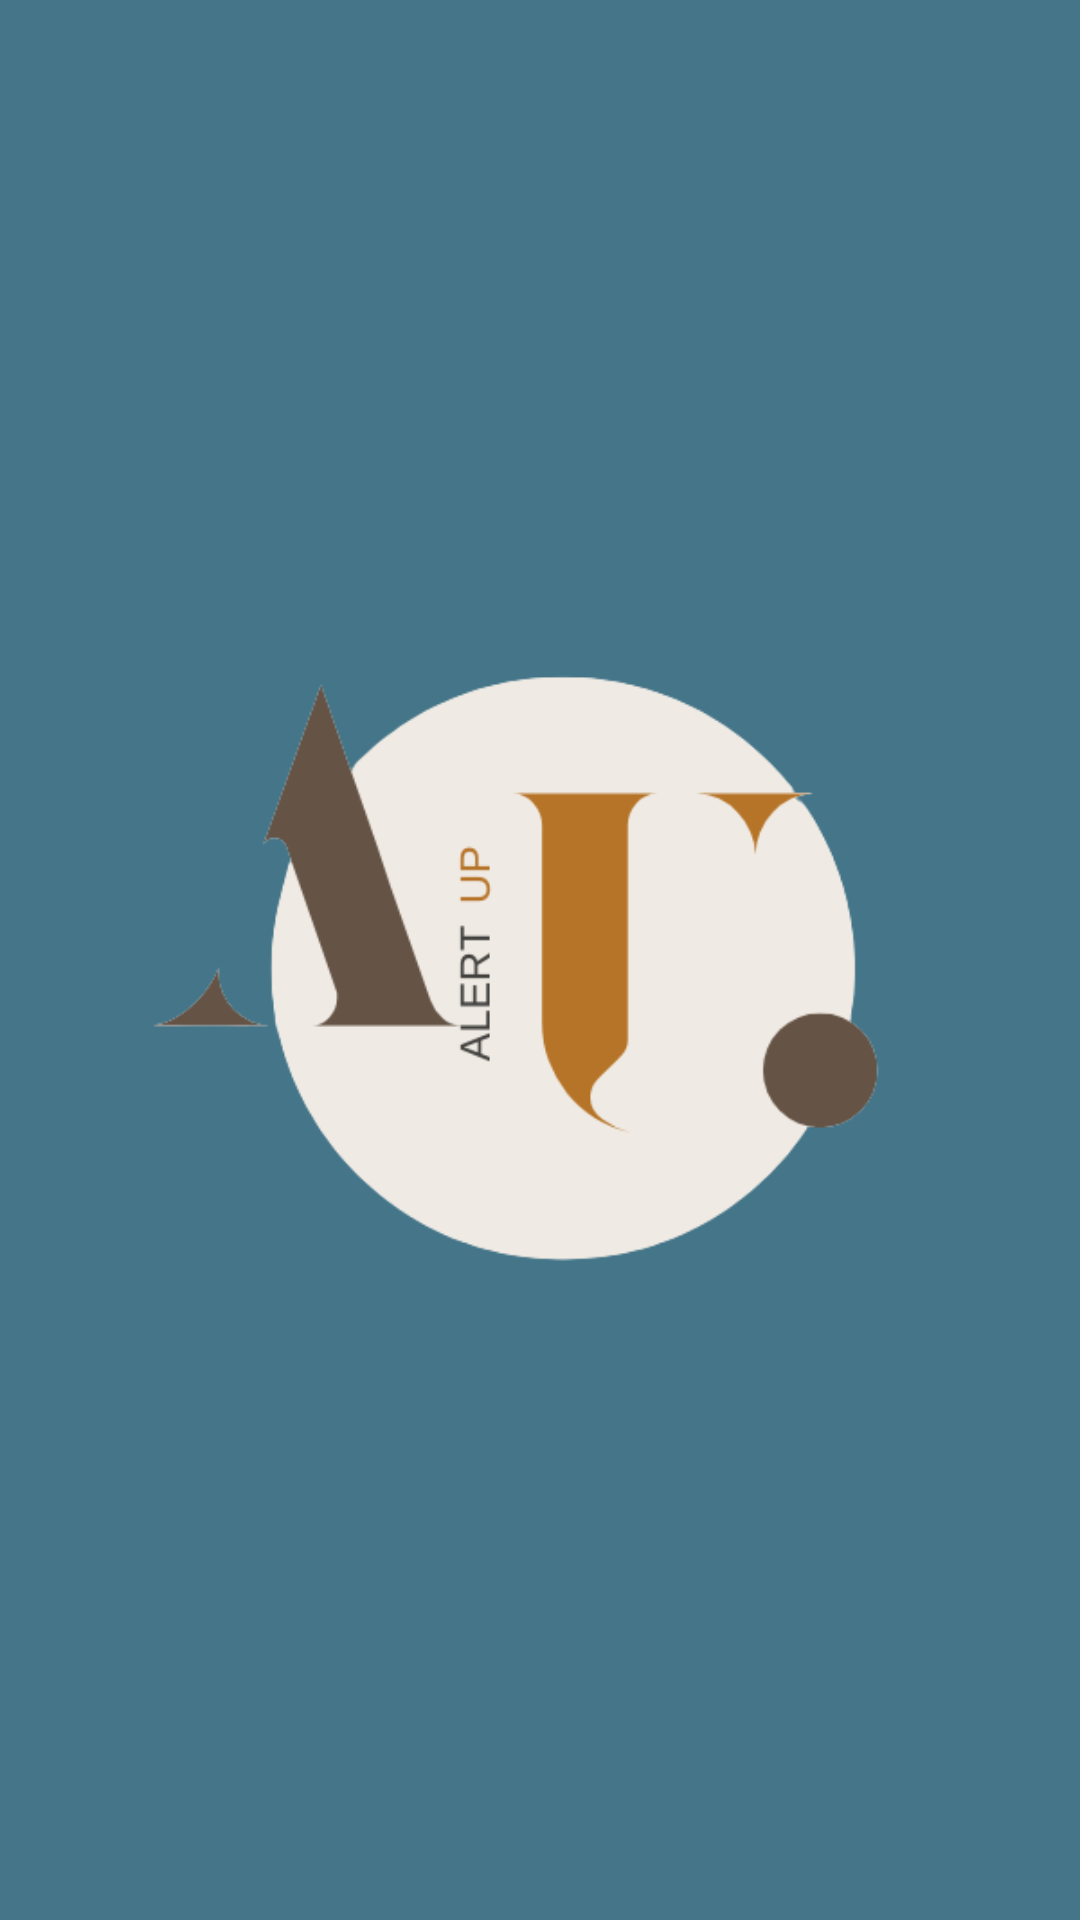

Reconstruct the res/layout file that produces this screen, plus the resources it refers to.
<!-- AndroidManifest.xml: activity theme Theme.AlertUp_user.Fullscreen -->
<!-- res/layout/activity_fullscreen.xml -->
<?xml version="1.0" encoding="utf-8"?>
<FrameLayout xmlns:android="http://schemas.android.com/apk/res/android"
    xmlns:tools="http://schemas.android.com/tools"
    android:layout_width="match_parent"
    android:layout_height="match_parent"
    android:background="#457588"
    android:theme="@style/ThemeOverlay.AlertUp_user.FullscreenContainer"
    tools:context=".FullscreenActivity">

    
    <TextView
        android:id="@+id/fullscreen_content"
        android:layout_width="match_parent"
        android:layout_height="match_parent"
        android:gravity="center"
        android:keepScreenOn="true"
        android:text="AlertUp"
        android:textColor="?attr/fullscreenTextColor"
        android:textSize="50sp"
        android:textStyle="bold" />

    <ImageView
        android:layout_width="300dp"
        android:id="@+id/image"
        android:layout_height="300dp"
        android:layout_gravity="center"
        android:background="@drawable/alert_icon"
        />

    
    <FrameLayout
        android:layout_width="match_parent"
        android:layout_height="match_parent"
        android:fitsSystemWindows="true">

        <LinearLayout
            android:id="@+id/fullscreen_content_controls"
            style="@style/Widget.Theme.AlertUp_user.ButtonBar.Fullscreen"
            android:layout_width="match_parent"
            android:layout_height="wrap_content"
            android:layout_gravity="bottom|center_horizontal"
            android:orientation="horizontal"
            tools:ignore="UselessParent">



        </LinearLayout>
    </FrameLayout>

</FrameLayout>
<!-- resources referenced by this layout -->
<resources>
  <!-- drawable alert_icon: png bitmap (drawable, 23178 bytes) -->
  <style name="ThemeOverlay.AlertUp_user.FullscreenContainer" parent="">
          <item name="fullscreenBackgroundColor">@color/light_blue_600</item>
          <item name="fullscreenTextColor">@color/light_blue_A200</item>
      </style>
  <style name="Widget.Theme.AlertUp_user.ButtonBar.Fullscreen" parent="">
          <item name="android:background">@color/black_overlay</item>
          <item name="android:buttonBarStyle">?android:attr/buttonBarStyle</item>
      </style>
  <style name="Theme.AlertUp_user.Fullscreen" parent="Theme.AlertUp_user">
          <item name="android:actionBarStyle">@style/Widget.Theme.AlertUp_user.ActionBar.Fullscreen
          </item>
          <item name="android:windowActionBarOverlay">true</item>
          <item name="android:windowBackground">@null</item>
      </style>
  <color name="light_blue_600">#FF039BE5</color>
  <color name="light_blue_A200">#FF40C4FF</color>
  <color name="black_overlay">#66000000</color>
  <style name="Theme.AlertUp_user" parent="Theme.MaterialComponents.DayNight.DarkActionBar">
          
          <item name="colorPrimary">@color/purple_500</item>
          <item name="colorPrimaryVariant">@color/purple_700</item>
          <item name="colorOnPrimary">@color/white</item>
          
          <item name="colorSecondary">@color/teal_200</item>
          <item name="colorSecondaryVariant">@color/teal_700</item>
          <item name="colorOnSecondary">@color/black</item>
          
          <item name="android:statusBarColor" tools:targetApi="l">?attr/colorPrimaryVariant</item>
          
      </style>
  <style name="Widget.Theme.AlertUp_user.ActionBar.Fullscreen" parent="Widget.AppCompat.ActionBar">
          <item name="android:background">@color/black_overlay</item>
      </style>
  <color name="purple_500">#457588</color>
  <color name="purple_700">#457588</color>
  <color name="white">#FFFFFFFF</color>
  <color name="teal_200">#FF03DAC5</color>
  <color name="teal_700">#FF018786</color>
  <color name="black">#FF000000</color>
</resources>
